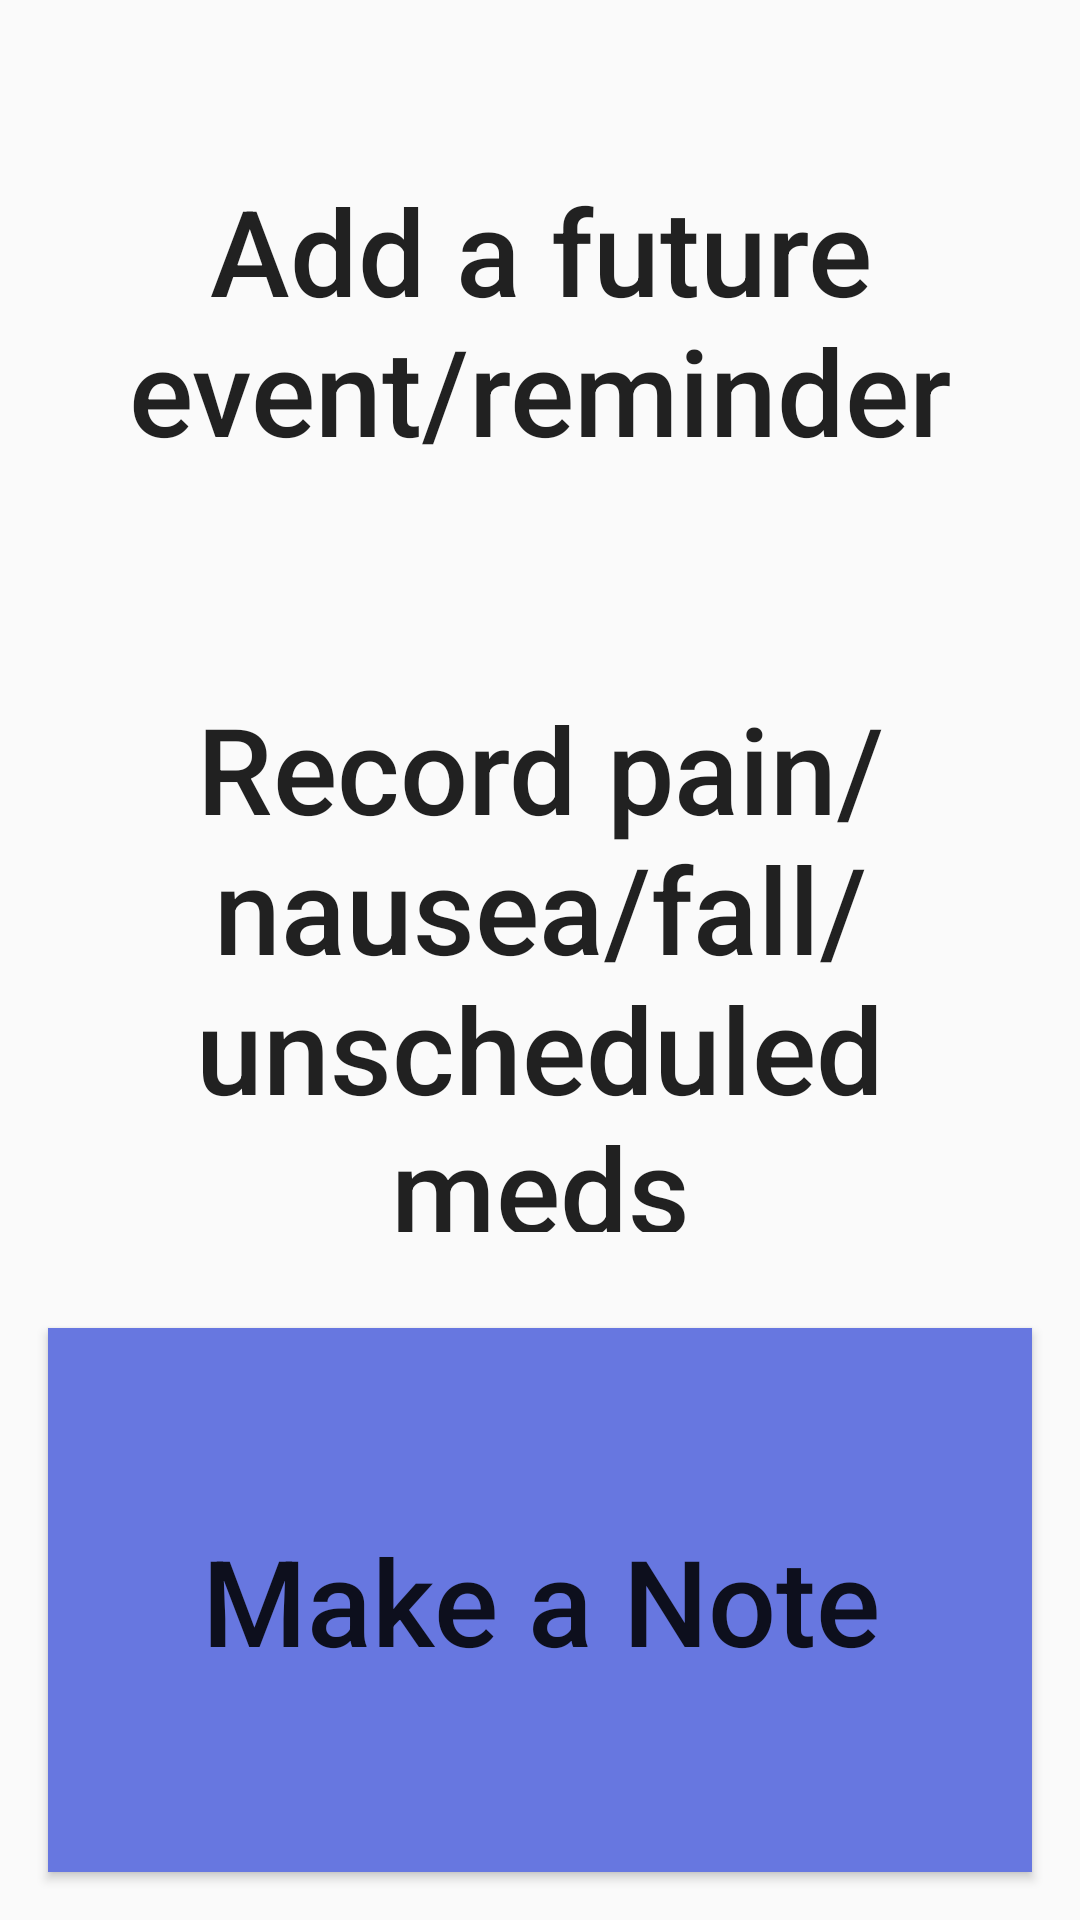

The Android layout XML behind this screen, and the referenced resources:
<!-- AndroidManifest.xml: application theme AppTheme -->
<!-- res/layout/fragment_add_menu.xml -->
<?xml version="1.0" encoding="utf-8"?>
<android.support.constraint.ConstraintLayout xmlns:android="http://schemas.android.com/apk/res/android"
    xmlns:tools="http://schemas.android.com/tools"
    xmlns:app="http://schemas.android.com/apk/res-auto"
    android:layout_width="match_parent"
    android:layout_height="match_parent"
    tools:context=".AddMenuFragment">

    <Button
        android:id="@+id/btn_add_future"
        android:onClick="openTask"
        style="@style/ButtonTheme"
        android:background="@color/future"
        android:text="@string/future"
        app:layout_constraintLeft_toLeftOf="parent"
        app:layout_constraintTop_toTopOf="parent"
        app:layout_constraintRight_toRightOf="parent"
        app:layout_constraintBottom_toTopOf="@id/btn_add_past"
        />

    <Button
        android:id="@+id/btn_add_past"
        android:onClick="openTask"
        style="@style/ButtonTheme"
        android:background="@color/past"
        android:text="@string/past"
        app:layout_constraintLeft_toLeftOf="parent"
        app:layout_constraintTop_toBottomOf="@id/btn_add_future"
        app:layout_constraintRight_toRightOf="parent"
        app:layout_constraintBottom_toTopOf="@id/btn_add_note"
    />

    <Button
        android:id="@+id/btn_add_note"
        android:onClick="openTask"
        style="@style/ButtonTheme"
        android:background="@color/note"
        android:text="@string/note"
        app:layout_constraintLeft_toLeftOf="parent"
        app:layout_constraintTop_toBottomOf="@id/btn_add_past"
        app:layout_constraintRight_toRightOf="parent"
        app:layout_constraintBottom_toBottomOf="parent"

        />
</android.support.constraint.ConstraintLayout>
<!-- resources referenced by this layout -->
<resources>
  <color name="note">#6777E0</color>
  <string name="future">Add a future event/reminder</string>
  <string name="note">Make a Note</string>
  <string name="past">Record pain/nausea/fall/unscheduled meds</string>
  <style name="ButtonTheme" parent="Widget.AppCompat.Button">
          <item name="android:layout_width">match_parent</item>
          <item name="android:layout_height">0dp</item>
          <item name="android:layout_margin">16dp</item>
          <item name="android:textSize">@dimen/button_text_size</item>
          <item name="android:textAllCaps">false</item>
      </style>
  <style name="AppTheme" parent="Theme.AppCompat.Light.DarkActionBar">
          
          <item name="colorPrimary">@color/colorPrimary</item>
          <item name="colorPrimaryDark">@color/colorPrimaryDark</item>
          <item name="colorAccent">@color/colorAccent</item>
          <item name="preferenceTheme">@style/PreferenceThemeOverlay</item>
      </style>
  <dimen name="button_text_size">40sp</dimen>
  <color name="colorPrimary">#3F51B5</color>
  <color name="colorPrimaryDark">#303F9F</color>
  <color name="colorAccent">#FF4081</color>
</resources>
